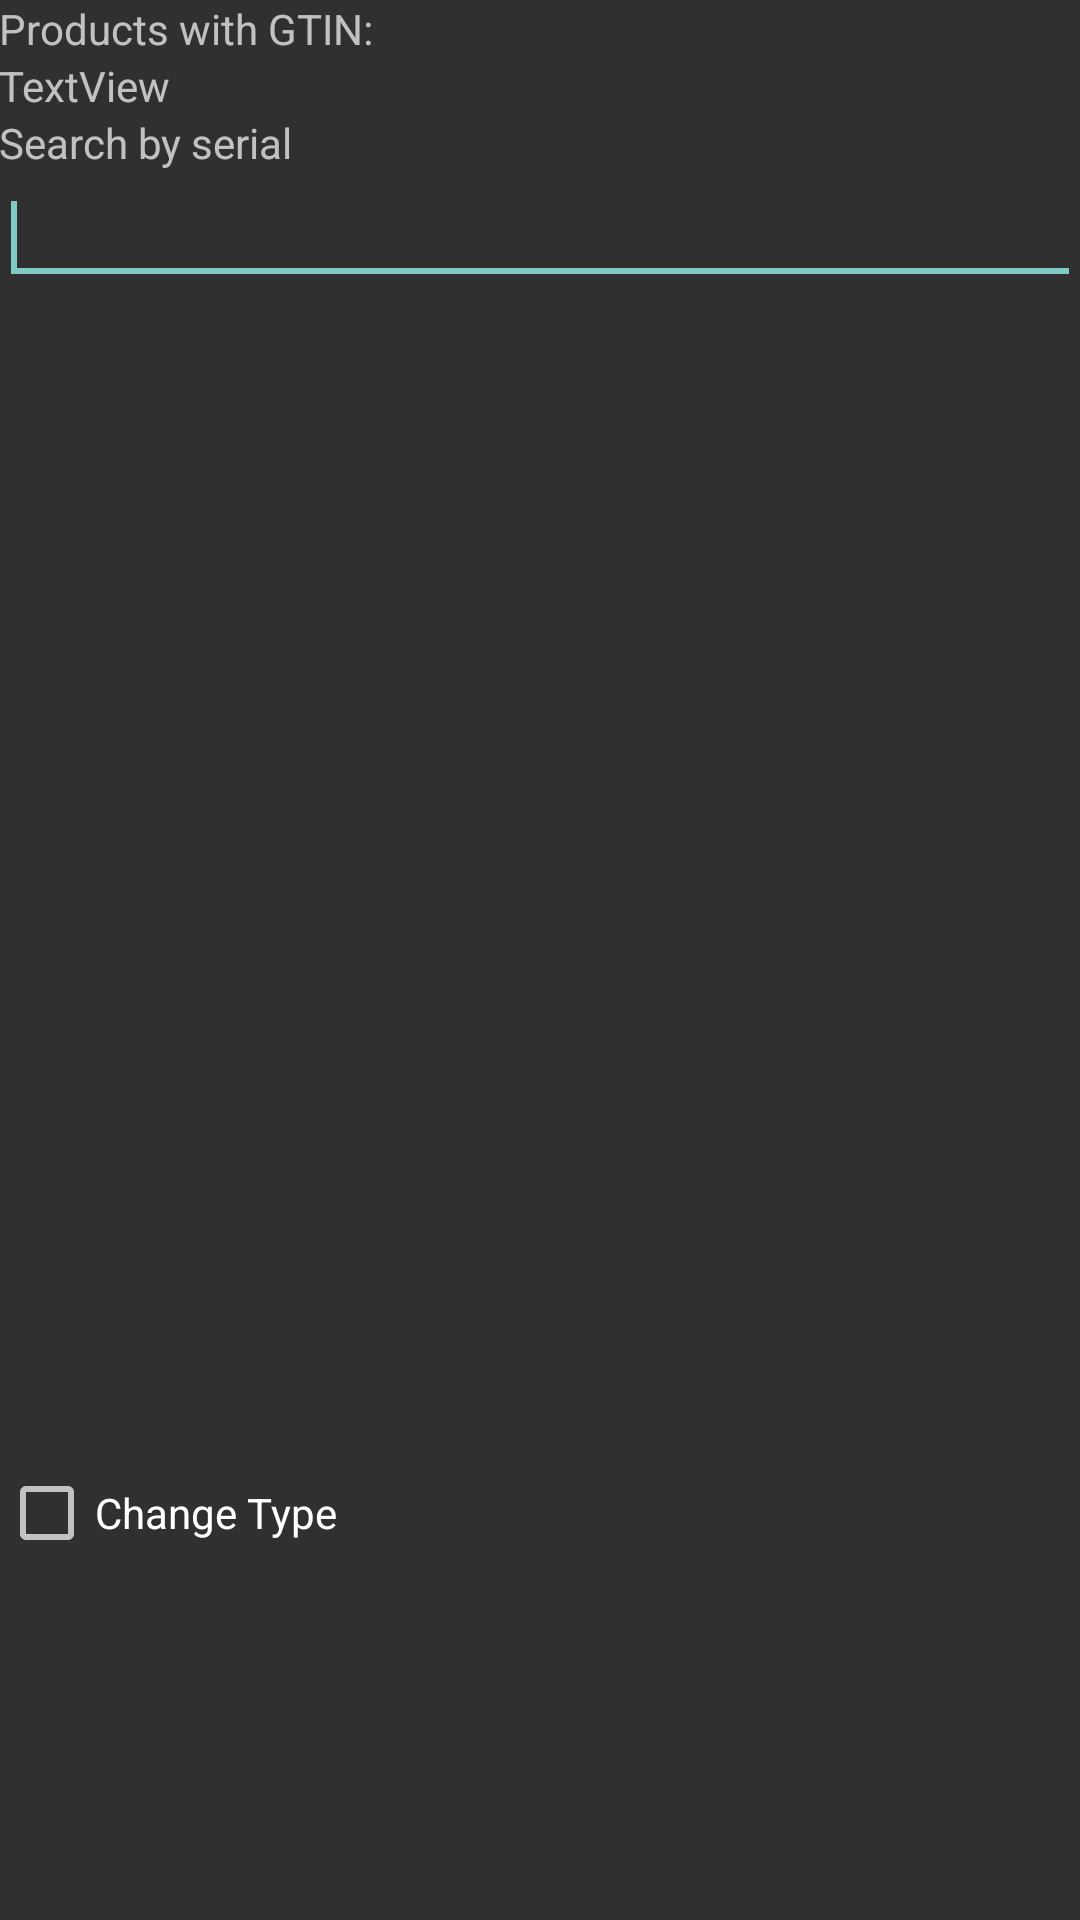

Write the Android layout XML for this screen, with the resource values it uses.
<!-- AndroidManifest.xml: application theme Theme.AppCompat.NoActionBar -->
<!-- res/layout/activity_product_serial_list.xml -->
<ScrollView xmlns:android="http://schemas.android.com/apk/res/android"
    xmlns:tools="http://schemas.android.com/tools"
    android:id="@+id/psla_scrollView"
    android:layout_width="match_parent"
    android:layout_height="match_parent" >

    <LinearLayout
        android:id="@+id/LinearLayout1"
        android:layout_width="match_parent"
        android:layout_height="match_parent"
        android:orientation="vertical"
        android:paddingBottom="@dimen/activity_vertical_margin"
        android:paddingLeft="@dimen/activity_horizontal_margin"
        android:paddingRight="@dimen/activity_horizontal_margin"
        android:paddingTop="@dimen/activity_vertical_margin"
        tools:context="com.example.datamatrixMedicineScan.ProductSerialList" >

        <TextView
            android:id="@+id/psla_serialView"
            android:layout_width="wrap_content"
            android:layout_height="wrap_content"
            android:text="@string/psla_titleString" />

        <TextView
            android:id="@+id/psla_totalProductsView"
            android:layout_width="wrap_content"
            android:layout_height="wrap_content"
            android:text="TextView" />

        <TextView
            android:id="@+id/psla_searchLabel"
            android:layout_width="wrap_content"
            android:layout_height="wrap_content"
            android:text="Search by serial" />

        <EditText
            android:id="@+id/psla_searchFieldText"
            android:layout_width="match_parent"
            android:layout_height="wrap_content"
            android:ems="10" >

            <requestFocus />
        </EditText>

        <ListView
            android:id="@+id/psla_serialList"
            android:layout_width="match_parent"
            android:layout_height="390dp" >
        </ListView>

        <CheckBox
            android:id="@+id/psla_changeTypeCheckbox"
            android:layout_width="wrap_content"
            android:layout_height="wrap_content"
            android:text="Change Type" />

    </LinearLayout>

</ScrollView>
<!-- resources referenced by this layout -->
<resources>
  <string name="psla_titleString">Products with GTIN:</string>
</resources>
